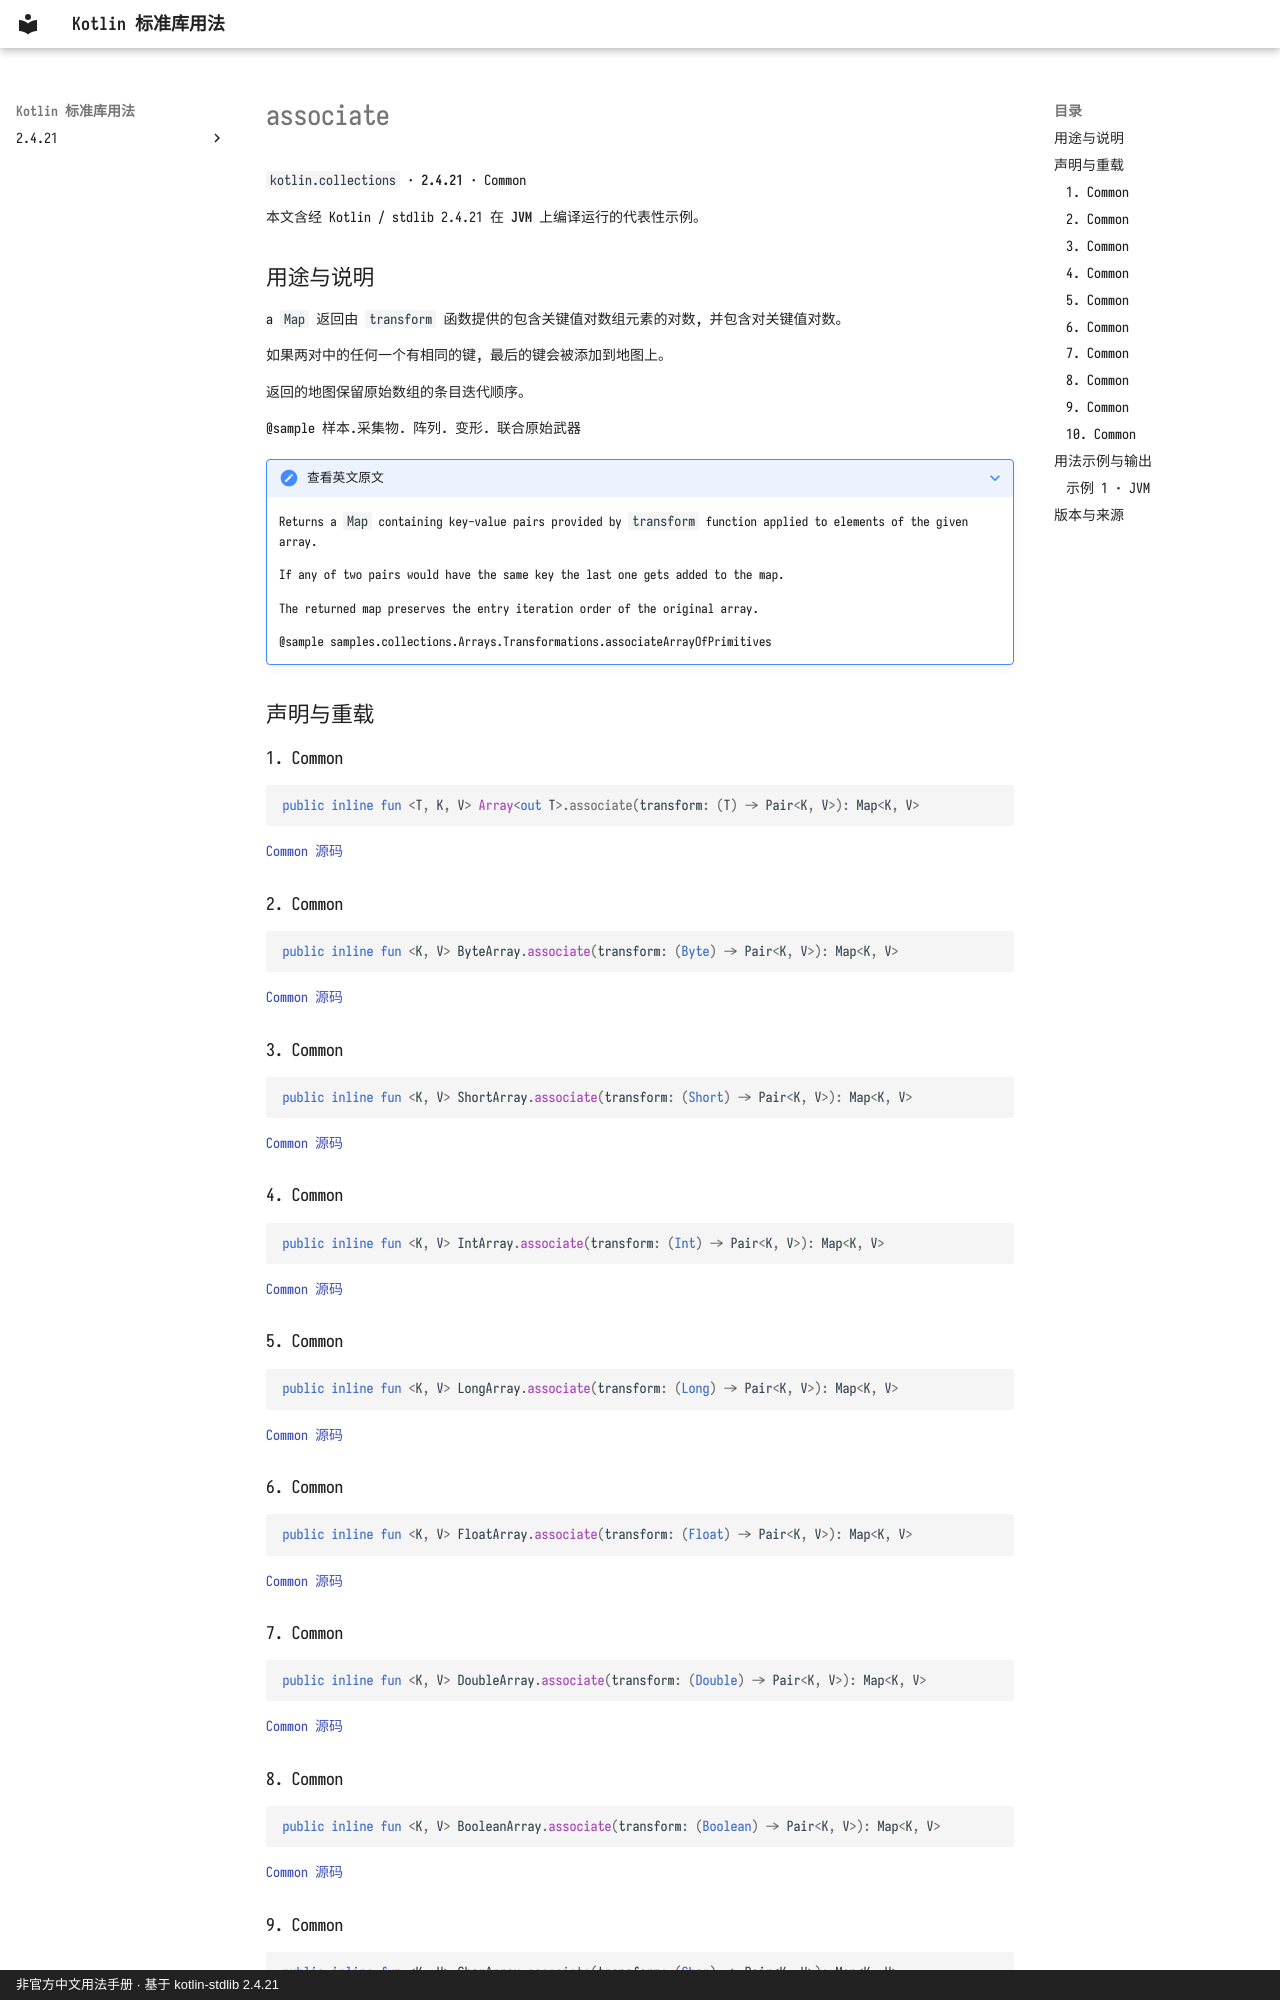

repository: oooooooko/kotlin-stdlib-docs · page: zh/api/kotlin.collections/associate--178b6e06/index.html · generator: mkdocs · copyright: 非官方中文用法手册 · 基于 kotlin-stdlib 2.4.21

# associate

`kotlin.collections` · **2.4.21** · Common

本文含经 Kotlin / stdlib 2.4.21 在 **JVM** 上编译运行的代表性示例。

## 用途与说明

a `Map` 返回由 `transform` 函数提供的包含关键值对数组元素的对数, 并包含对关键值对数。

如果两对中的任何一个有相同的键, 最后的键会被添加到地图上。

返回的地图保留原始数组的条目迭代顺序。

@sample 样本.采集物. 阵列. 变形. 联合原始武器

??? note "查看英文原文"

    Returns a `Map` containing key-value pairs provided by `transform` function
    applied to elements of the given array.
    
    If any of two pairs would have the same key the last one gets added to the map.
    
    The returned map preserves the entry iteration order of the original array.
    
    @sample samples.collections.Arrays.Transformations.associateArrayOfPrimitives

## 声明与重载

### 1. Common

```kotlin
public inline fun <T, K, V> Array<out T>.associate(transform: (T) -> Pair<K, V>): Map<K, V>
```

[Common 源码](https://github.com/JetBrains/kotlin/blob/v2.4.21/libraries/stdlib/common/src/generated/_Arrays.kt#L10097)

### 2. Common

```kotlin
public inline fun <K, V> ByteArray.associate(transform: (Byte) -> Pair<K, V>): Map<K, V>
```

[Common 源码](https://github.com/JetBrains/kotlin/blob/v2.4.21/libraries/stdlib/common/src/generated/_Arrays.kt#L10112)

### 3. Common

```kotlin
public inline fun <K, V> ShortArray.associate(transform: (Short) -> Pair<K, V>): Map<K, V>
```

[Common 源码](https://github.com/JetBrains/kotlin/blob/v2.4.21/libraries/stdlib/common/src/generated/_Arrays.kt#L10127)

### 4. Common

```kotlin
public inline fun <K, V> IntArray.associate(transform: (Int) -> Pair<K, V>): Map<K, V>
```

[Common 源码](https://github.com/JetBrains/kotlin/blob/v2.4.21/libraries/stdlib/common/src/generated/_Arrays.kt#L10142)

### 5. Common

```kotlin
public inline fun <K, V> LongArray.associate(transform: (Long) -> Pair<K, V>): Map<K, V>
```

[Common 源码](https://github.com/JetBrains/kotlin/blob/v2.4.21/libraries/stdlib/common/src/generated/_Arrays.kt#L10157)

### 6. Common

```kotlin
public inline fun <K, V> FloatArray.associate(transform: (Float) -> Pair<K, V>): Map<K, V>
```

[Common 源码](https://github.com/JetBrains/kotlin/blob/v2.4.21/libraries/stdlib/common/src/generated/_Arrays.kt#L10172)

### 7. Common

```kotlin
public inline fun <K, V> DoubleArray.associate(transform: (Double) -> Pair<K, V>): Map<K, V>
```

[Common 源码](https://github.com/JetBrains/kotlin/blob/v2.4.21/libraries/stdlib/common/src/generated/_Arrays.kt#L10187)

### 8. Common

```kotlin
public inline fun <K, V> BooleanArray.associate(transform: (Boolean) -> Pair<K, V>): Map<K, V>
```

[Common 源码](https://github.com/JetBrains/kotlin/blob/v2.4.21/libraries/stdlib/common/src/generated/_Arrays.kt#L10202)
